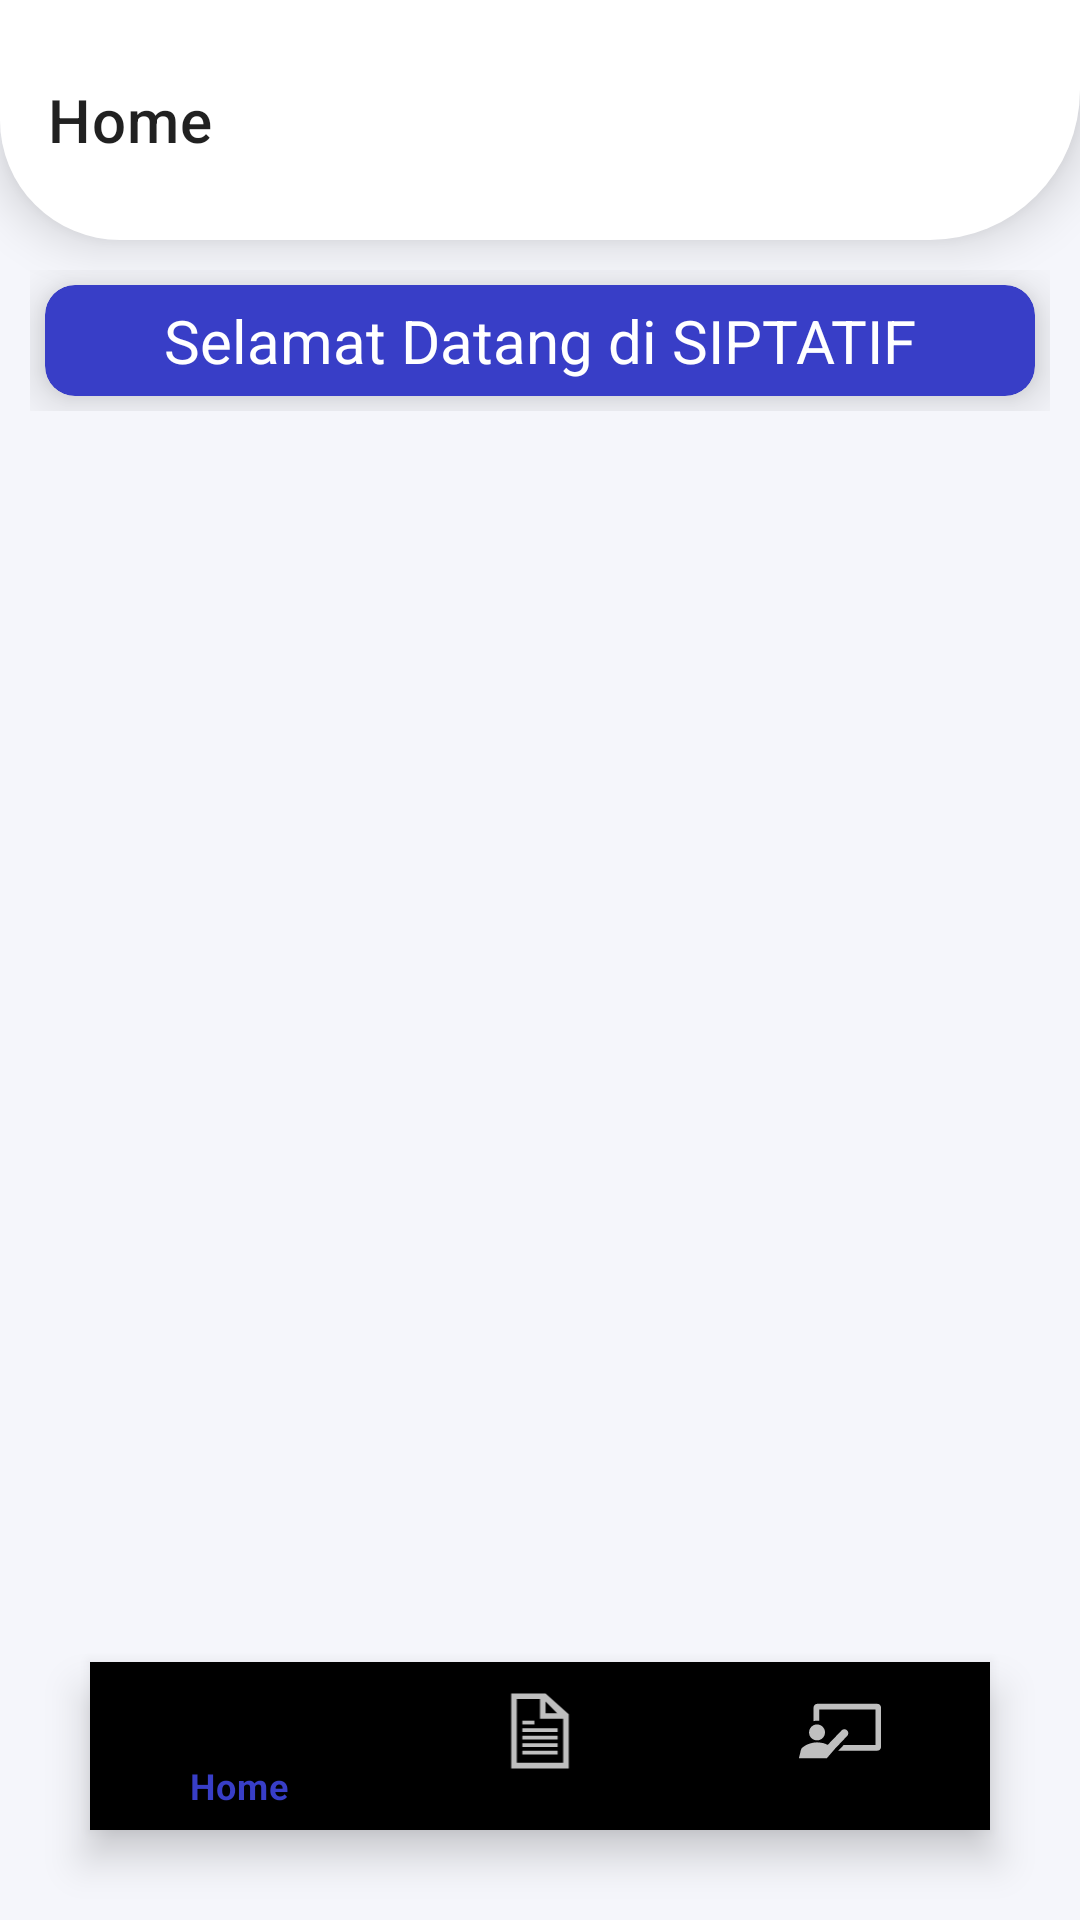

Write the Android layout XML for this screen, with the resource values it uses.
<!-- AndroidManifest.xml: application theme Theme.BottomNavActivityPractice -->
<!-- res/layout/activity_main.xml -->
<?xml version="1.0" encoding="utf-8"?>
<RelativeLayout
    xmlns:android="http://schemas.android.com/apk/res/android"
    xmlns:tools="http://schemas.android.com/tools"
    android:layout_width="match_parent"
    android:layout_height="match_parent"
    xmlns:app="http://schemas.android.com/apk/res-auto"
    tools:context=".MainActivity"
    android:background="@color/theme">

    <androidx.appcompat.widget.Toolbar
        android:layout_width="match_parent"
        android:layout_height="wrap_content"
        android:id="@+id/toolbar"
        android:background="@drawable/shape_toolbar"
        android:minHeight="80dp"
        app:title="Home"
        android:elevation="10dp"
        />

    
    <androidx.constraintlayout.widget.ConstraintLayout
        android:layout_width="match_parent"
        android:layout_height="match_parent"
        android:id="@+id/constraint"
        android:layout_margin="10dp"
        android:layout_below="@id/toolbar">

        <LinearLayout
            android:layout_width="match_parent"
            android:layout_height="wrap_content"
            android:orientation="vertical"
            tools:ignore="MissingConstraints">

            <androidx.cardview.widget.CardView
                android:layout_width="match_parent"
                android:layout_height="wrap_content"
                android:id="@+id/data_title"
                android:layout_margin="5dp"
                android:layout_weight="1"
                app:cardElevation="10dp"
                app:cardCornerRadius="10dp"
                app:cardBackgroundColor="@color/blue">
                <RelativeLayout
                    android:layout_width="match_parent"
                    android:layout_height="match_parent">
                    <TextView
                        android:layout_width="wrap_content"
                        android:layout_height="wrap_content"
                        android:id="@+id/titledatamahasiswa"
                        android:text="Selamat Datang di SIPTATIF"
                        android:textColor="@color/white"
                        android:textSize="20sp"
                        android:layout_margin="5dp"
                        android:layout_centerHorizontal="true"/>
                </RelativeLayout>
            </androidx.cardview.widget.CardView>
        </LinearLayout>
</androidx.constraintlayout.widget.ConstraintLayout>

    

    <com.google.android.material.bottomnavigation.BottomNavigationView
        android:id="@+id/bottomNavigation"
        android:layout_width="match_parent"
        android:layout_height="wrap_content"
        android:layout_alignParentBottom="true"
        android:layout_marginBottom="30dp"
        android:layout_marginEnd="30dp"
        android:layout_marginStart="30dp"
        android:layout_marginTop="30dp"
        android:background="@drawable/shape_bottom"
        android:elevation="2dp"
        app:itemIconSize="30dp"
        app:itemIconTint="@drawable/item_selector"
        app:itemRippleColor="@android:color/transparent"
        app:labelVisibilityMode="labeled"
        app:menu="@menu/bottom_menu"/>

</RelativeLayout>
<!-- resources referenced by this layout -->
<resources>
  <color name="blue">#383EC7</color>
  <color name="theme">#F5F6FB</color>
  <color name="white">#FFFFFFFF</color>
  <!-- drawable item_selector (drawable) -->
  <?xml version="1.0" encoding="utf-8"?>
  <selector xmlns:android="http://schemas.android.com/apk/res/android">
  
      <item
          android:state_selected="true"
          android:color="@color/blue"/>
      <item
          android:state_selected="false"
          android:color="@color/grey"/>
  
  </selector>
  <!-- drawable shape_toolbar (drawable) -->
  <?xml version="1.0" encoding="utf-8"?>
  <shape xmlns:android="http://schemas.android.com/apk/res/android">
      <solid android:color="@android:color/white" />
      <corners
          android:bottomLeftRadius="40dp"
          android:bottomRightRadius="50dp" />
  </shape>
  <style name="Theme.BottomNavActivityPractice" parent="Theme.MaterialComponents.DayNight.NoActionBar">
          
          <item name="colorPrimary">@color/blue</item>
          <item name="colorPrimaryVariant">@color/blue</item>
          <item name="colorOnPrimary">@color/white</item>
          
          <item name="colorSecondary">@color/blue</item>
          <item name="colorSecondaryVariant">@color/blue</item>
          <item name="colorOnSecondary">@color/black</item>
          
          <item name="android:statusBarColor">?attr/colorPrimaryVariant</item>
          
          <item name="android:windowAnimationStyle">@style/CustomActivityAnimation</item>
      </style>
  <color name="grey">#BFBFBF</color>
  <color name="black">#FF000000</color>
  <style name="CustomActivityAnimation" parent="@android:style/Animation.Activity">
          <item name="android:activityOpenEnterAnimation">@anim/slide_in_right</item>
          <item name="android:activityOpenExitAnimation">@anim/slide_out_left</item>
      </style>
</resources>
